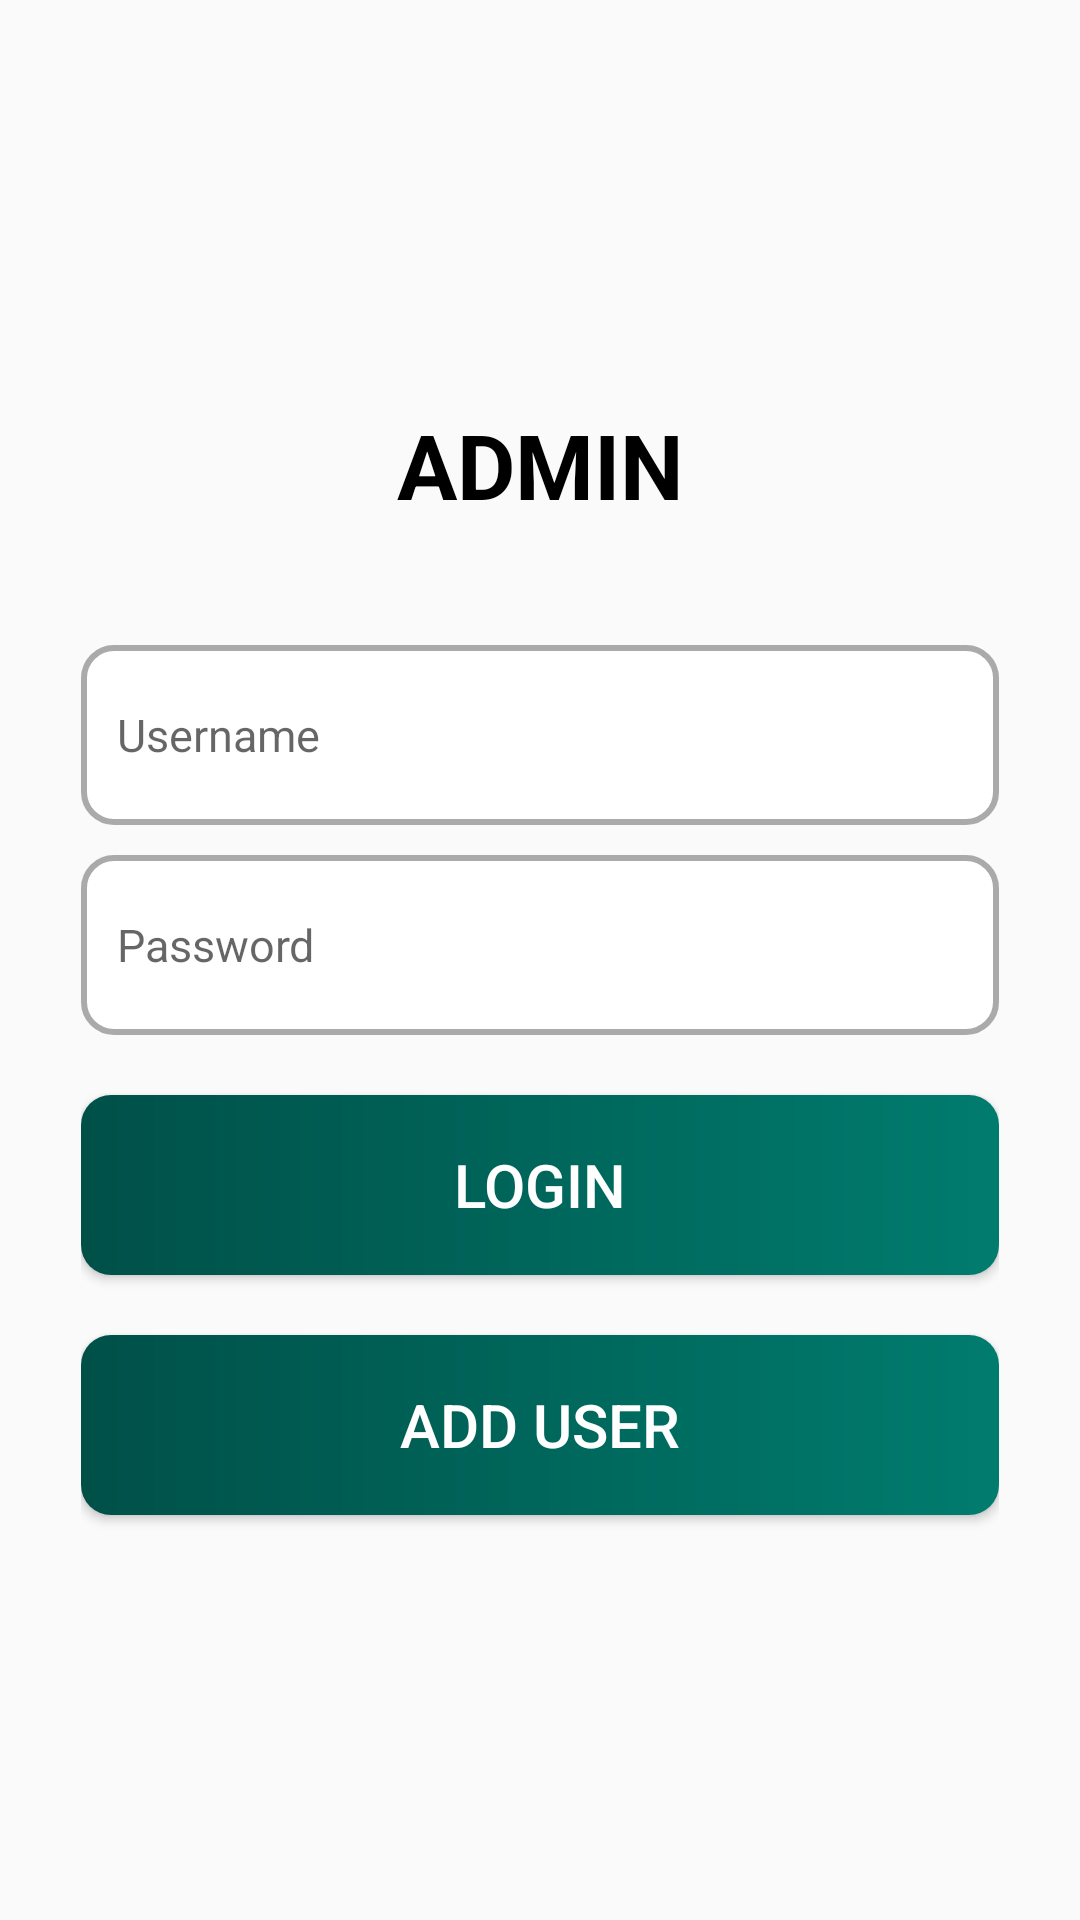

This screen was rendered from an Android layout file. Write that file and the resources it references.
<!-- AndroidManifest.xml: application theme Theme.TECCompanion -->
<!-- res/layout/activity_admin_login.xml -->
<?xml version="1.0" encoding="utf-8"?>
<RelativeLayout xmlns:android="http://schemas.android.com/apk/res/android"
    xmlns:app="http://schemas.android.com/apk/res-auto"
    xmlns:tools="http://schemas.android.com/tools"
    android:layout_width="match_parent"
    android:layout_height="match_parent"
    android:orientation="vertical"
    android:padding="25dp"
    tools:context=".AdminLogin">

    <LinearLayout
        android:layout_width="match_parent"
        android:layout_height="match_parent"
        android:orientation="vertical"
        android:gravity="center"
        android:padding="2dp">

        <TextView
            android:layout_width="match_parent"
            android:layout_height="wrap_content"
            android:text="ADMIN"
            android:layout_gravity="center"
            android:gravity="center"
            android:textColor="@color/black"
            android:textSize="30sp"
            android:paddingBottom="30dp"
            android:textStyle="bold"
            />

        <EditText
            android:id="@+id/AdminLogin_UserNameId"
            android:layout_width="match_parent"
            android:layout_height="60dp"
            android:layout_marginTop="10dp"
            android:background="@drawable/custom_input"
            android:drawableStart="@drawable/custom_full_name_icon"
            android:drawablePadding="12dp"
            android:ems="10"
            android:hint="Username"
            android:inputType="textEmailAddress"
            android:paddingStart="12dp"
            android:paddingEnd="12dp"
            android:textSize="15sp" />

        <EditText
            android:id="@+id/AdminLogin_PasswordId"
            android:layout_width="match_parent"
            android:layout_height="60dp"
            android:layout_marginTop="10dp"
            android:background="@drawable/custom_input"
            android:drawableStart="@drawable/custom_password_icon"
            android:drawablePadding="12dp"
            android:ems="10"
            android:hint="Password"
            android:paddingStart="12dp"
            android:paddingEnd="12dp"
            android:textSize="15sp" />

        <Button
            android:id="@+id/AdminLogin_LoginButtonId"
            android:layout_width="match_parent"
            android:layout_height="60dp"
            android:layout_marginTop="20dp"
            android:background="@drawable/custom_button"
            android:text="LOGIN"
            android:textAllCaps="false"
            android:textColor="#FFFFFF"
            android:textSize="20sp" />

        <Button
            android:id="@+id/AdminLogin_AddUserButtonId"
            android:layout_width="match_parent"
            android:layout_height="60dp"
            android:layout_marginTop="20dp"
            android:background="@drawable/custom_button"
            android:text="ADD USER"
            android:textAllCaps="false"
            android:textColor="#FFFFFF"
            android:textSize="20sp" />



    </LinearLayout>

</RelativeLayout>
<!-- resources referenced by this layout -->
<resources>
  <color name="black">#FF000000</color>
  <!-- drawable custom_button (drawable) -->
  <?xml version="1.0" encoding="utf-8"?>
  <shape xmlns:android="http://schemas.android.com/apk/res/android" android:shape="rectangle">
  
      <gradient android:startColor="@color/purple_500"
          android:endColor="#007C6E"/>
  
          <corners android:radius="10dp"/>
  
  </shape>
  <!-- drawable custom_full_name_icon (drawable) -->
  <?xml version="1.0" encoding="utf-8"?>
  <selector xmlns:android="http://schemas.android.com/apk/res/android">
  
      <item android:state_focused="true"
          android:drawable="@drawable/full_name_focus"/>
  
      <item android:state_focused="false"
          android:drawable="@drawable/full_name"/>
  
  </selector>
  <!-- drawable custom_input (drawable) -->
  <?xml version="1.0" encoding="utf-8"?>
  <selector xmlns:android="http://schemas.android.com/apk/res/android">
  
      <item android:state_enabled="true" android:state_focused="true">
          <shape android:shape="rectangle">
              <solid android:color="@color/white"/>
              <corners android:radius="10dp"/>
              <stroke android:color="@color/purple_200" android:width="2dp"/>
          </shape>
  
      </item>
  
      <item android:state_enabled="true">
          <shape android:shape="rectangle">
              <solid android:color="@color/white"/>
              <corners android:radius="10dp"/>
              <stroke android:color="@android:color/darker_gray" android:width="2dp"/>
          </shape>
  
      </item>
  
  </selector>
  <!-- drawable custom_password_icon (drawable) -->
  <?xml version="1.0" encoding="utf-8"?>
  <selector xmlns:android="http://schemas.android.com/apk/res/android">
  
      <item android:state_focused="true" android:drawable="@drawable/password_focus"/>
  
      <item android:state_focused="false" android:drawable="@drawable/password"/>
  
  </selector>
  <style name="Theme.TECCompanion" parent="Theme.AppCompat.Light.NoActionBar">
          
          <item name="colorPrimary">@color/purple_200</item>
          <item name="colorPrimaryVariant">@color/purple_500</item>
          <item name="colorOnPrimary">#E6E6E6</item>
          
          <item name="colorSecondary">#005048</item>
          <item name="colorSecondaryVariant">@color/teal_700</item>
          <item name="colorOnSecondary">@color/black</item>
          
          <item name="android:statusBarColor" tools:targetApi="l">?attr/colorPrimaryVariant</item>
          
      </style>
  <color name="purple_500">#005048</color>
  <!-- drawable full_name_focus (drawable) -->
  <vector xmlns:android="http://schemas.android.com/apk/res/android"
      android:width="24dp"
      android:height="24dp"
      android:viewportWidth="24"
      android:viewportHeight="24"
      >
    <path
        android:fillColor="@color/purple_200"
        android:pathData="M12,12c2.21,0 4,-1.79 4,-4s-1.79,-4 -4,-4 -4,1.79 -4,4 1.79,4 4,4zM12,14c-2.67,0 -8,1.34 -8,4v2h16v-2c0,-2.66 -5.33,-4 -8,-4z"/>
  </vector>
  <color name="white">#FFFFFFFF</color>
  <color name="purple_200">#006257</color>
  <color name="teal_700">#FF018786</color>
</resources>
